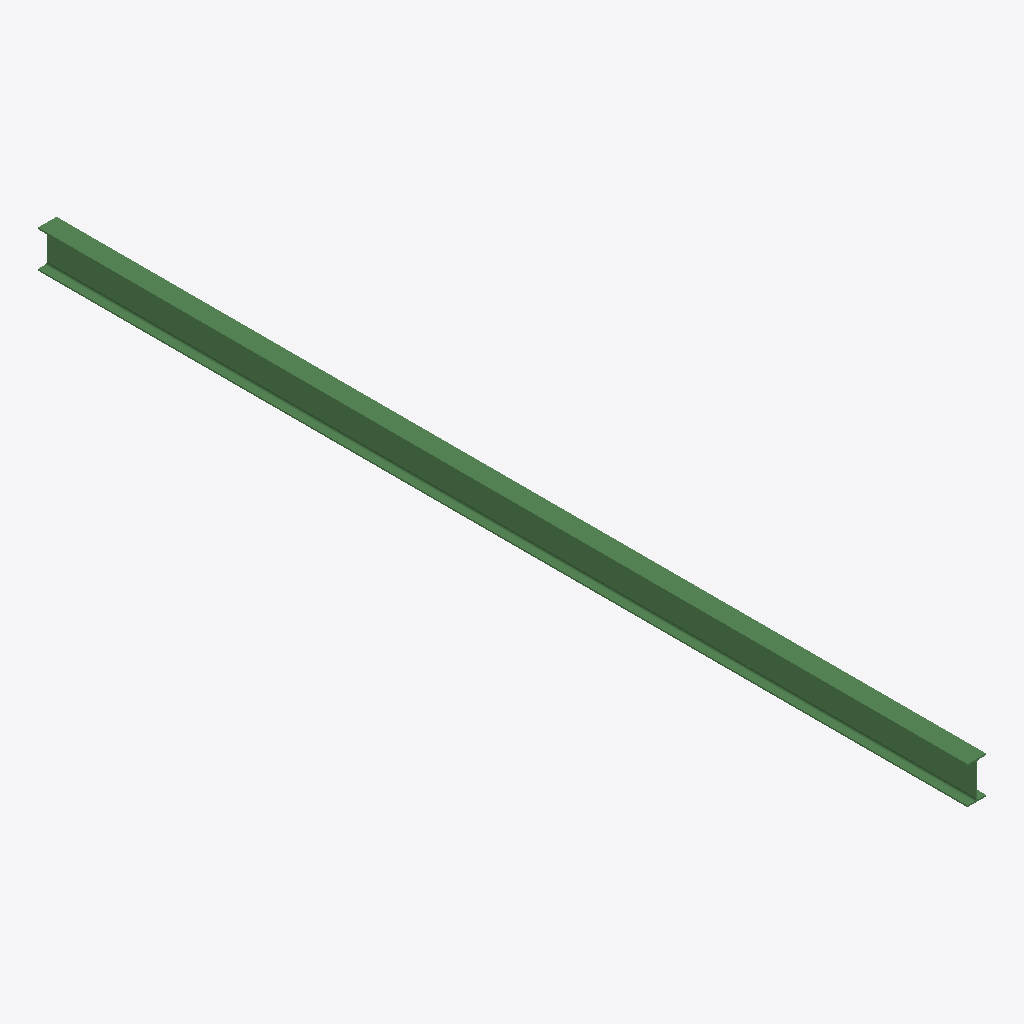
Isometric view of an IFC building model (IFC-SPF (STEP), schema IFC2X3, length unit millimetre), seen from the south-west, elements coloured by IFC class: 1 beam (green).
Extent 0.1 m × 6.7 m × 0.3 m (x, y, z). Storeys (1): Undefined at 0.00 m. Elements (1): 1 IfcBeam.

HEADER;
FILE_DESCRIPTION(('ViewDefinition[AISC_Steel_Detailing]','Option [BaseQuantities:Off]','Option [GridExport:On]','Option [Assemblies:Off]','Option [Bolts:On]','Option [Rebars:On]','Option [PourObjects:Off]','Option [Welds:On]','Option [SurfaceTreatments:On]','Option [LocationBy:0]','Option [ViewColors:Off]','Option [SectionedSpine:Off]','[2 more]'),'2;1');
FILE_NAME('b_608_Qty_1.ifc','2026-05-16T11:53:09',('GIOVANNIPC\\gcorrea'),('Structural Designer'),'IFC Database version: Work','Tekla Structures 2020 Service Pack 5, IFC Export','');
FILE_SCHEMA(('IFC2X3'));
ENDSEC;
DATA;
#37=IFCPROJECT('2G7ZFDNE16yBDU14FA92Me',#5,'Proyecto',$,$,$,$,(#11),#36);
#39=IFCSITE('2xvEzEinjBTea80yOTcujY',#5,'Obra',$,$,#38,$,$,.ELEMENT.,$,$,$,$,$);
#41=IFCBUILDING('3fQUCDTaD6JOONxhjBgSwl',#5,'Undefined',$,$,#40,$,$,.ELEMENT.,$,$,$);
#43=IFCBUILDINGSTOREY('29hdEUCErFze9E_VIAceOd',#5,'Undefined',$,$,#42,$,$,.ELEMENT.,0.0);
#59=IFCBEAM('2WnWF2Ybr5YgW8BczR1y1X',#44,'BEAM','IPE270','IPE270',#48,#58,'IDa0c603c2-8a5d-458a-a808-2e6f5b07c061');
ENDSEC;
